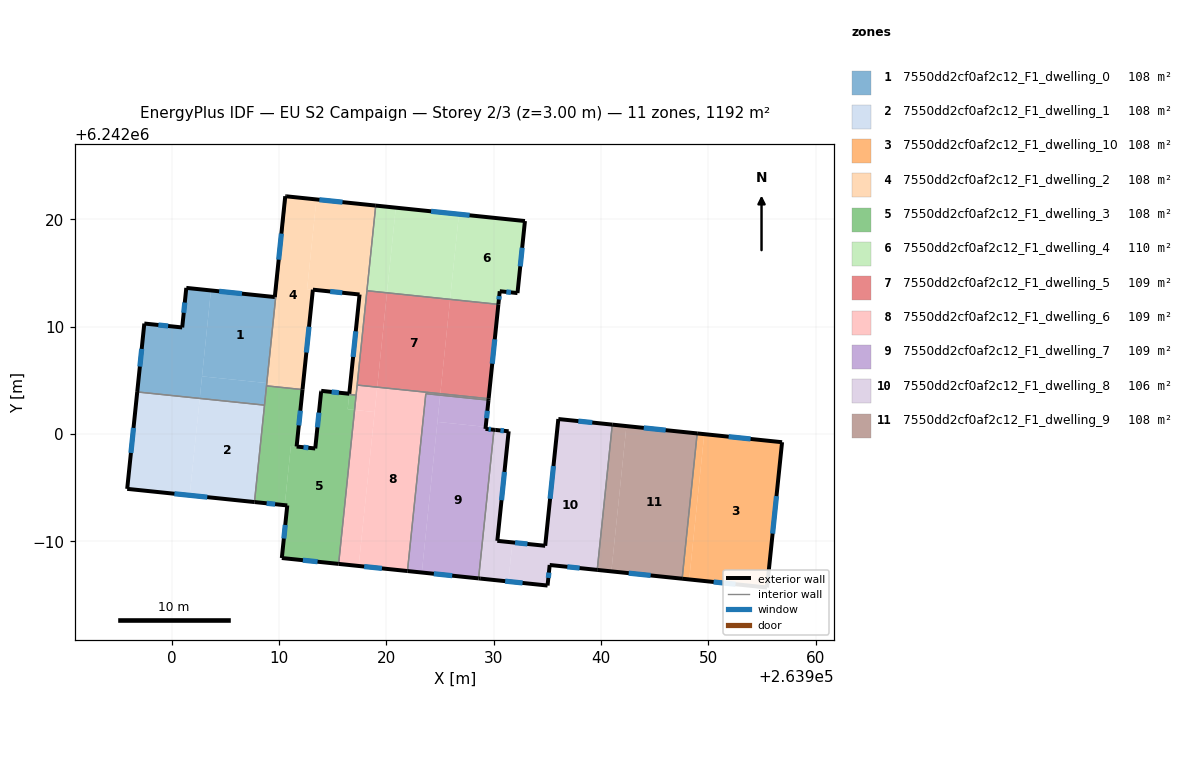
=== STOREY PLAN SPEC (per zone: floor XY polygon, exterior-wall plan segments, windows/doors) ===
zone 1: 7550dd2cf0af2c12_F1_dwelling_0  (108.4 m²)
  floor: (263910.65, 6242022.16) (263908.84, 6242004.74) (263902.80, 6242005.37) (263903.63, 6242013.38) (263909.59, 6242012.76) (263910.56, 6242022.17)
  floor: (263903.63, 6242013.38) (263902.59, 6242003.31) (263896.76, 6242003.92) (263897.42, 6242010.29) (263900.96, 6242009.93) (263901.34, 6242013.62)
  floor: (263908.84, 6242004.74) (263908.63, 6242002.69) (263902.59, 6242003.31) (263902.80, 6242005.37)
  exterior wall: (263909.59, 6242012.76) – (263901.34, 6242013.62)  [8.3 m]
    window: (263906.53, 6242013.08) – (263904.40, 6242013.30)  [1.7 m²]
  exterior wall: (263910.56, 6242022.17) – (263909.59, 6242012.76)  [9.5 m]
    window: (263910.20, 6242018.68) – (263909.95, 6242016.25)  [1.9 m²]
  exterior wall: (263910.65, 6242022.16) – (263910.56, 6242022.17)  [0.1 m]
  exterior wall: (263897.42, 6242010.29) – (263896.76, 6242003.92)  [6.4 m]
    window: (263897.18, 6242007.93) – (263897.01, 6242006.28)  [1.3 m²]
  exterior wall: (263900.96, 6242009.93) – (263897.42, 6242010.29)  [3.6 m]
    window: (263899.65, 6242010.07) – (263898.74, 6242010.16)  [0.7 m²]
  exterior wall: (263901.34, 6242013.62) – (263900.96, 6242009.93)  [3.7 m]
    window: (263901.20, 6242012.25) – (263901.10, 6242011.30)  [0.7 m²]
  interior walls: 3
zone 2: 7550dd2cf0af2c12_F1_dwelling_1  (108.4 m²)
  floor: (263908.63, 6242002.69) (263907.69, 6241993.65) (263901.66, 6241994.28) (263902.59, 6242003.31)
  floor: (263902.59, 6242003.31) (263901.66, 6241994.28) (263895.83, 6241994.88) (263896.76, 6242003.92)
  exterior wall: (263896.76, 6242003.92) – (263895.83, 6241994.88)  [9.1 m]
    window: (263896.42, 6242000.57) – (263896.18, 6241998.23)  [1.8 m²]
  exterior wall: (263895.83, 6241994.88) – (263907.69, 6241993.65)  [11.9 m]
    window: (263900.23, 6241994.43) – (263903.29, 6241994.11)  [2.4 m²]
  interior walls: 2
zone 3: 7550dd2cf0af2c12_F1_dwelling_10  (108.4 m²)
  floor: (263956.88, 6241999.23) (263955.48, 6241985.69) (263948.22, 6241986.44) (263949.63, 6241999.98)
  floor: (263949.63, 6241999.98) (263948.22, 6241986.44) (263947.56, 6241986.51) (263948.97, 6242000.05)
  exterior wall: (263956.88, 6241999.23) – (263948.97, 6242000.05)  [8.0 m]
    window: (263953.95, 6241999.54) – (263951.90, 6241999.75)  [1.6 m²]
  exterior wall: (263955.48, 6241985.69) – (263956.88, 6241999.23)  [13.6 m]
    window: (263956.00, 6241990.71) – (263956.36, 6241994.21)  [2.7 m²]
  exterior wall: (263947.56, 6241986.51) – (263955.48, 6241985.69)  [8.0 m]
    window: (263950.50, 6241986.20) – (263952.54, 6241985.99)  [1.6 m²]
  interior walls: 1
zone 4: 7550dd2cf0af2c12_F1_dwelling_2  (108.3 m²)
  floor: (263919.00, 6242021.29) (263917.17, 6242003.62) (263916.53, 6242003.69) (263917.49, 6242013.00) (263912.60, 6242013.51) (263913.47, 6242021.86)
  floor: (263913.47, 6242021.86) (263912.60, 6242013.51) (263913.14, 6242013.45) (263912.20, 6242004.40) (263908.84, 6242004.74) (263910.65, 6242022.16)
  floor: (263916.53, 6242003.75) (263916.53, 6242003.69) (263913.91, 6242003.96) (263913.92, 6242004.02)
  floor: (263912.20, 6242004.40) (263912.17, 6242004.14) (263908.82, 6242004.48) (263908.84, 6242004.74)
  exterior wall: (263913.91, 6242003.96) – (263913.92, 6242004.02)  [0.1 m]
  exterior wall: (263913.92, 6242004.02) – (263916.53, 6242003.75)  [2.6 m]
    window: (263914.89, 6242003.92) – (263915.56, 6242003.85)  [0.5 m²]
  exterior wall: (263917.49, 6242013.00) – (263916.53, 6242003.75)  [9.3 m]
    window: (263917.14, 6242009.57) – (263916.89, 6242007.18)  [1.9 m²]
  exterior wall: (263913.14, 6242013.45) – (263917.49, 6242013.00)  [4.4 m]
    window: (263914.75, 6242013.28) – (263915.88, 6242013.17)  [0.9 m²]
  exterior wall: (263912.17, 6242004.14) – (263913.14, 6242013.45)  [9.4 m]
    window: (263912.53, 6242007.59) – (263912.78, 6242010.00)  [1.9 m²]
  exterior wall: (263919.00, 6242021.29) – (263910.65, 6242022.16)  [8.4 m]
    window: (263915.90, 6242021.61) – (263913.75, 6242021.84)  [1.7 m²]
  interior walls: 7
zone 5: 7550dd2cf0af2c12_F1_dwelling_3  (108.4 m²)
  floor: (263912.17, 6242004.14) (263911.62, 6241998.83) (263911.09, 6241998.88) (263910.52, 6241993.36) (263907.69, 6241993.65) (263908.82, 6242004.49)
  floor: (263916.53, 6242003.69) (263916.38, 6242002.30) (263917.03, 6242002.24) (263915.54, 6241987.89) (263910.24, 6241988.43) (263910.75, 6241993.34) (263910.52, 6241993.36) (263911.09, 6241998.88) (263913.36, 6241998.65) (263913.91, 6242003.96)
  floor: (263917.17, 6242003.62) (263917.03, 6242002.24) (263916.38, 6242002.30) (263916.53, 6242003.69)
  exterior wall: (263911.62, 6241998.83) – (263912.17, 6242004.14)  [5.3 m]
    window: (263911.83, 6242000.80) – (263911.97, 6242002.17)  [1.1 m²]
  exterior wall: (263913.36, 6241998.65) – (263911.62, 6241998.83)  [1.7 m]
    window: (263912.72, 6241998.71) – (263912.27, 6241998.76)  [0.3 m²]
  exterior wall: (263913.91, 6242003.96) – (263913.36, 6241998.65)  [5.3 m]
    window: (263913.71, 6242001.99) – (263913.56, 6242000.62)  [1.1 m²]
  exterior wall: (263910.24, 6241988.43) – (263915.54, 6241987.89)  [5.3 m]
    window: (263912.21, 6241988.23) – (263913.57, 6241988.09)  [1.1 m²]
  exterior wall: (263910.75, 6241993.34) – (263910.24, 6241988.43)  [4.9 m]
    window: (263910.56, 6241991.52) – (263910.43, 6241990.25)  [1.0 m²]
  exterior wall: (263907.69, 6241993.65) – (263910.75, 6241993.34)  [3.1 m]
    window: (263908.83, 6241993.54) – (263909.62, 6241993.45)  [0.6 m²]
  interior walls: 5
zone 6: 7550dd2cf0af2c12_F1_dwelling_4  (109.6 m²)
  floor: (263932.91, 6242019.85) (263932.22, 6242013.13) (263930.56, 6242013.31) (263930.43, 6242012.08) (263925.93, 6242012.55) (263926.75, 6242020.49)
  floor: (263926.75, 6242020.49) (263925.93, 6242012.55) (263920.05, 6242013.16) (263920.87, 6242021.10)
  floor: (263920.87, 6242021.10) (263920.05, 6242013.16) (263918.18, 6242013.35) (263919.00, 6242021.29)
  exterior wall: (263932.22, 6242013.13) – (263932.91, 6242019.85)  [6.8 m]
    window: (263932.47, 6242015.63) – (263932.65, 6242017.36)  [1.3 m²]
  exterior wall: (263930.56, 6242013.31) – (263932.22, 6242013.13)  [1.7 m]
    window: (263931.17, 6242013.24) – (263931.60, 6242013.20)  [0.3 m²]
  exterior wall: (263930.43, 6242012.08) – (263930.56, 6242013.31)  [1.2 m]
    window: (263930.48, 6242012.54) – (263930.51, 6242012.85)  [0.2 m²]
  exterior wall: (263932.91, 6242019.85) – (263919.00, 6242021.29)  [14.0 m]
    window: (263927.75, 6242020.39) – (263924.16, 6242020.76)  [2.8 m²]
  interior walls: 2
zone 7: 7550dd2cf0af2c12_F1_dwelling_5  (109.0 m²)
  floor: (263925.93, 6242012.55) (263925.03, 6242003.79) (263919.14, 6242004.39) (263920.05, 6242013.16)
  floor: (263920.05, 6242013.16) (263919.14, 6242004.36) (263917.27, 6242004.56) (263918.18, 6242013.35)
  floor: (263930.43, 6242012.08) (263929.52, 6242003.29) (263925.02, 6242003.76) (263925.93, 6242012.55)
  floor: (263925.02, 6242003.79) (263925.02, 6242003.76) (263919.14, 6242004.36) (263919.14, 6242004.39)
  exterior wall: (263929.52, 6242003.29) – (263930.43, 6242012.08)  [8.8 m]
    window: (263929.86, 6242006.55) – (263930.10, 6242008.82)  [1.8 m²]
  interior walls: 4
zone 8: 7550dd2cf0af2c12_F1_dwelling_6  (108.9 m²)
  floor: (263918.90, 6242002.04) (263917.41, 6241987.69) (263915.54, 6241987.89) (263917.03, 6242002.24)
  floor: (263925.02, 6242003.76) (263925.01, 6242003.62) (263923.67, 6242003.76) (263921.96, 6241987.22) (263917.41, 6241987.69) (263919.14, 6242004.36)
  floor: (263929.52, 6242003.29) (263929.51, 6242003.15) (263925.01, 6242003.62) (263925.02, 6242003.76)
  floor: (263919.14, 6242004.36) (263918.90, 6242002.04) (263917.03, 6242002.24) (263917.27, 6242004.56)
  exterior wall: (263929.51, 6242003.15) – (263929.52, 6242003.29)  [0.1 m]
  exterior wall: (263915.54, 6241987.89) – (263921.96, 6241987.22)  [6.5 m]
    window: (263917.92, 6241987.64) – (263919.58, 6241987.47)  [1.3 m²]
  interior walls: 5
zone 9: 7550dd2cf0af2c12_F1_dwelling_7  (108.7 m²)
  floor: (263925.01, 6242003.62) (263923.29, 6241987.08) (263921.96, 6241987.22) (263923.67, 6242003.76)
  floor: (263929.51, 6242003.15) (263929.25, 6242000.66) (263924.75, 6242001.12) (263925.01, 6242003.62)
  floor: (263930.02, 6242000.39) (263928.59, 6241986.53) (263923.29, 6241987.08) (263924.75, 6242001.12) (263929.25, 6242000.66) (263929.23, 6242000.47)
  exterior wall: (263929.23, 6242000.47) – (263929.51, 6242003.15)  [2.7 m]
    window: (263929.33, 6242001.47) – (263929.41, 6242002.16)  [0.5 m²]
  exterior wall: (263930.02, 6242000.39) – (263929.23, 6242000.47)  [0.8 m]
    window: (263929.73, 6242000.42) – (263929.53, 6242000.44)  [0.2 m²]
  exterior wall: (263921.96, 6241987.22) – (263928.59, 6241986.53)  [6.7 m]
    window: (263924.42, 6241986.97) – (263926.13, 6241986.79)  [1.3 m²]
  interior walls: 3
zone 10: 7550dd2cf0af2c12_F1_dwelling_8  (105.6 m²)
  floor: (263931.39, 6242000.25) (263930.33, 6241990.04) (263931.74, 6241989.89) (263931.36, 6241986.25) (263928.74, 6241986.52) (263928.65, 6241986.53) (263928.59, 6241986.53) (263930.02, 6242000.39) (263930.08, 6242000.38) (263930.17, 6242000.37)
  floor: (263941.05, 6242000.87) (263939.65, 6241987.33) (263935.22, 6241987.79) (263935.02, 6241985.87) (263931.36, 6241986.25) (263931.74, 6241989.89) (263934.80, 6241989.57) (263936.02, 6242001.39)
  exterior wall: (263941.05, 6242000.87) – (263936.02, 6242001.39)  [5.1 m]
    window: (263939.19, 6242001.06) – (263937.89, 6242001.20)  [1.0 m²]
  exterior wall: (263935.22, 6241987.79) – (263939.65, 6241987.33)  [4.5 m]
    window: (263936.86, 6241987.61) – (263938.00, 6241987.50)  [0.9 m²]
  exterior wall: (263935.02, 6241985.87) – (263935.22, 6241987.79)  [1.9 m]
    window: (263935.09, 6241986.58) – (263935.14, 6241987.07)  [0.4 m²]
  exterior wall: (263928.74, 6241986.52) – (263935.02, 6241985.87)  [6.3 m]
    window: (263931.07, 6241986.28) – (263932.69, 6241986.11)  [1.3 m²]
  exterior wall: (263928.59, 6241986.53) – (263928.74, 6241986.52)  [0.1 m]
  exterior wall: (263930.17, 6242000.37) – (263930.02, 6242000.39)  [0.1 m]
  exterior wall: (263931.39, 6242000.25) – (263930.17, 6242000.37)  [1.2 m]
    window: (263930.94, 6242000.29) – (263930.63, 6242000.33)  [0.2 m²]
  exterior wall: (263930.33, 6241990.04) – (263931.39, 6242000.25)  [10.3 m]
    window: (263930.73, 6241993.82) – (263931.00, 6241996.46)  [2.1 m²]
  exterior wall: (263934.80, 6241989.57) – (263930.33, 6241990.04)  [4.5 m]
    window: (263933.14, 6241989.75) – (263931.99, 6241989.86)  [0.9 m²]
  exterior wall: (263936.02, 6242001.39) – (263934.80, 6241989.57)  [11.9 m]
    window: (263935.57, 6241997.01) – (263935.25, 6241993.96)  [2.4 m²]
  interior walls: 2
zone 11: 7550dd2cf0af2c12_F1_dwelling_9  (108.4 m²)
  floor: (263948.97, 6242000.05) (263947.56, 6241986.51) (263940.97, 6241987.19) (263942.37, 6242000.73)
  floor: (263942.37, 6242000.73) (263940.97, 6241987.19) (263939.65, 6241987.33) (263941.05, 6242000.87)
  exterior wall: (263948.97, 6242000.05) – (263941.05, 6242000.87)  [8.0 m]
    window: (263946.03, 6242000.36) – (263943.99, 6242000.57)  [1.6 m²]
  exterior wall: (263939.65, 6241987.33) – (263947.56, 6241986.51)  [8.0 m]
    window: (263942.59, 6241987.02) – (263944.63, 6241986.81)  [1.6 m²]
  interior walls: 2

=== DERIVED (storey summary) ===
Building: EU S2 Campaign
Storey: 2 of 3  (floor level z = 3.00 m)
Storey gross floor area: 1191.9 m²
Zones on this storey: 11
  - 7550dd2cf0af2c12_F1_dwelling_0: floor 108.4 m²; exterior wall 31.5 m (94.5 m²); 5 window(s) 6.3 m²; WWR 6.6%
  - 7550dd2cf0af2c12_F1_dwelling_1: floor 108.4 m²; exterior wall 21.0 m (63.0 m²); 2 window(s) 4.2 m²; WWR 6.7%
  - 7550dd2cf0af2c12_F1_dwelling_10: floor 108.4 m²; exterior wall 29.5 m (88.6 m²); 3 window(s) 5.9 m²; WWR 6.7%
  - 7550dd2cf0af2c12_F1_dwelling_2: floor 108.3 m²; exterior wall 34.1 m (102.4 m²); 5 window(s) 6.8 m²; WWR 6.6%
  - 7550dd2cf0af2c12_F1_dwelling_3: floor 108.4 m²; exterior wall 25.8 m (77.3 m²); 6 window(s) 5.1 m²; WWR 6.7%
  - 7550dd2cf0af2c12_F1_dwelling_4: floor 109.6 m²; exterior wall 23.6 m (70.9 m²); 4 window(s) 4.7 m²; WWR 6.7%
  - 7550dd2cf0af2c12_F1_dwelling_5: floor 109.0 m²; exterior wall 8.8 m (26.5 m²); 1 window(s) 1.8 m²; WWR 6.7%
  - 7550dd2cf0af2c12_F1_dwelling_6: floor 108.9 m²; exterior wall 6.6 m (19.8 m²); 1 window(s) 1.3 m²; WWR 6.5%
  - 7550dd2cf0af2c12_F1_dwelling_7: floor 108.7 m²; exterior wall 10.2 m (30.5 m²); 3 window(s) 2.0 m²; WWR 6.7%
  - 7550dd2cf0af2c12_F1_dwelling_8: floor 105.6 m²; exterior wall 45.9 m (137.7 m²); 8 window(s) 9.1 m²; WWR 6.6%
  - 7550dd2cf0af2c12_F1_dwelling_9: floor 108.4 m²; exterior wall 15.9 m (47.7 m²); 2 window(s) 3.2 m²; WWR 6.7%
Zone adjacency (shared interzone walls):
  - 7550dd2cf0af2c12_F1_dwelling_0 ↔ 7550dd2cf0af2c12_F1_dwelling_1
  - 7550dd2cf0af2c12_F1_dwelling_0 ↔ 7550dd2cf0af2c12_F1_dwelling_2
  - 7550dd2cf0af2c12_F1_dwelling_0 ↔ 7550dd2cf0af2c12_F1_dwelling_3
  - 7550dd2cf0af2c12_F1_dwelling_1 ↔ 7550dd2cf0af2c12_F1_dwelling_3
  - 7550dd2cf0af2c12_F1_dwelling_10 ↔ 7550dd2cf0af2c12_F1_dwelling_9
  - 7550dd2cf0af2c12_F1_dwelling_2 ↔ 7550dd2cf0af2c12_F1_dwelling_3
  - 7550dd2cf0af2c12_F1_dwelling_2 ↔ 7550dd2cf0af2c12_F1_dwelling_4
  - 7550dd2cf0af2c12_F1_dwelling_2 ↔ 7550dd2cf0af2c12_F1_dwelling_5
  - 7550dd2cf0af2c12_F1_dwelling_2 ↔ 7550dd2cf0af2c12_F1_dwelling_6
  - 7550dd2cf0af2c12_F1_dwelling_3 ↔ 7550dd2cf0af2c12_F1_dwelling_6
  - 7550dd2cf0af2c12_F1_dwelling_4 ↔ 7550dd2cf0af2c12_F1_dwelling_5
  - 7550dd2cf0af2c12_F1_dwelling_5 ↔ 7550dd2cf0af2c12_F1_dwelling_6
  - 7550dd2cf0af2c12_F1_dwelling_6 ↔ 7550dd2cf0af2c12_F1_dwelling_7
  - 7550dd2cf0af2c12_F1_dwelling_7 ↔ 7550dd2cf0af2c12_F1_dwelling_8
  - 7550dd2cf0af2c12_F1_dwelling_8 ↔ 7550dd2cf0af2c12_F1_dwelling_9